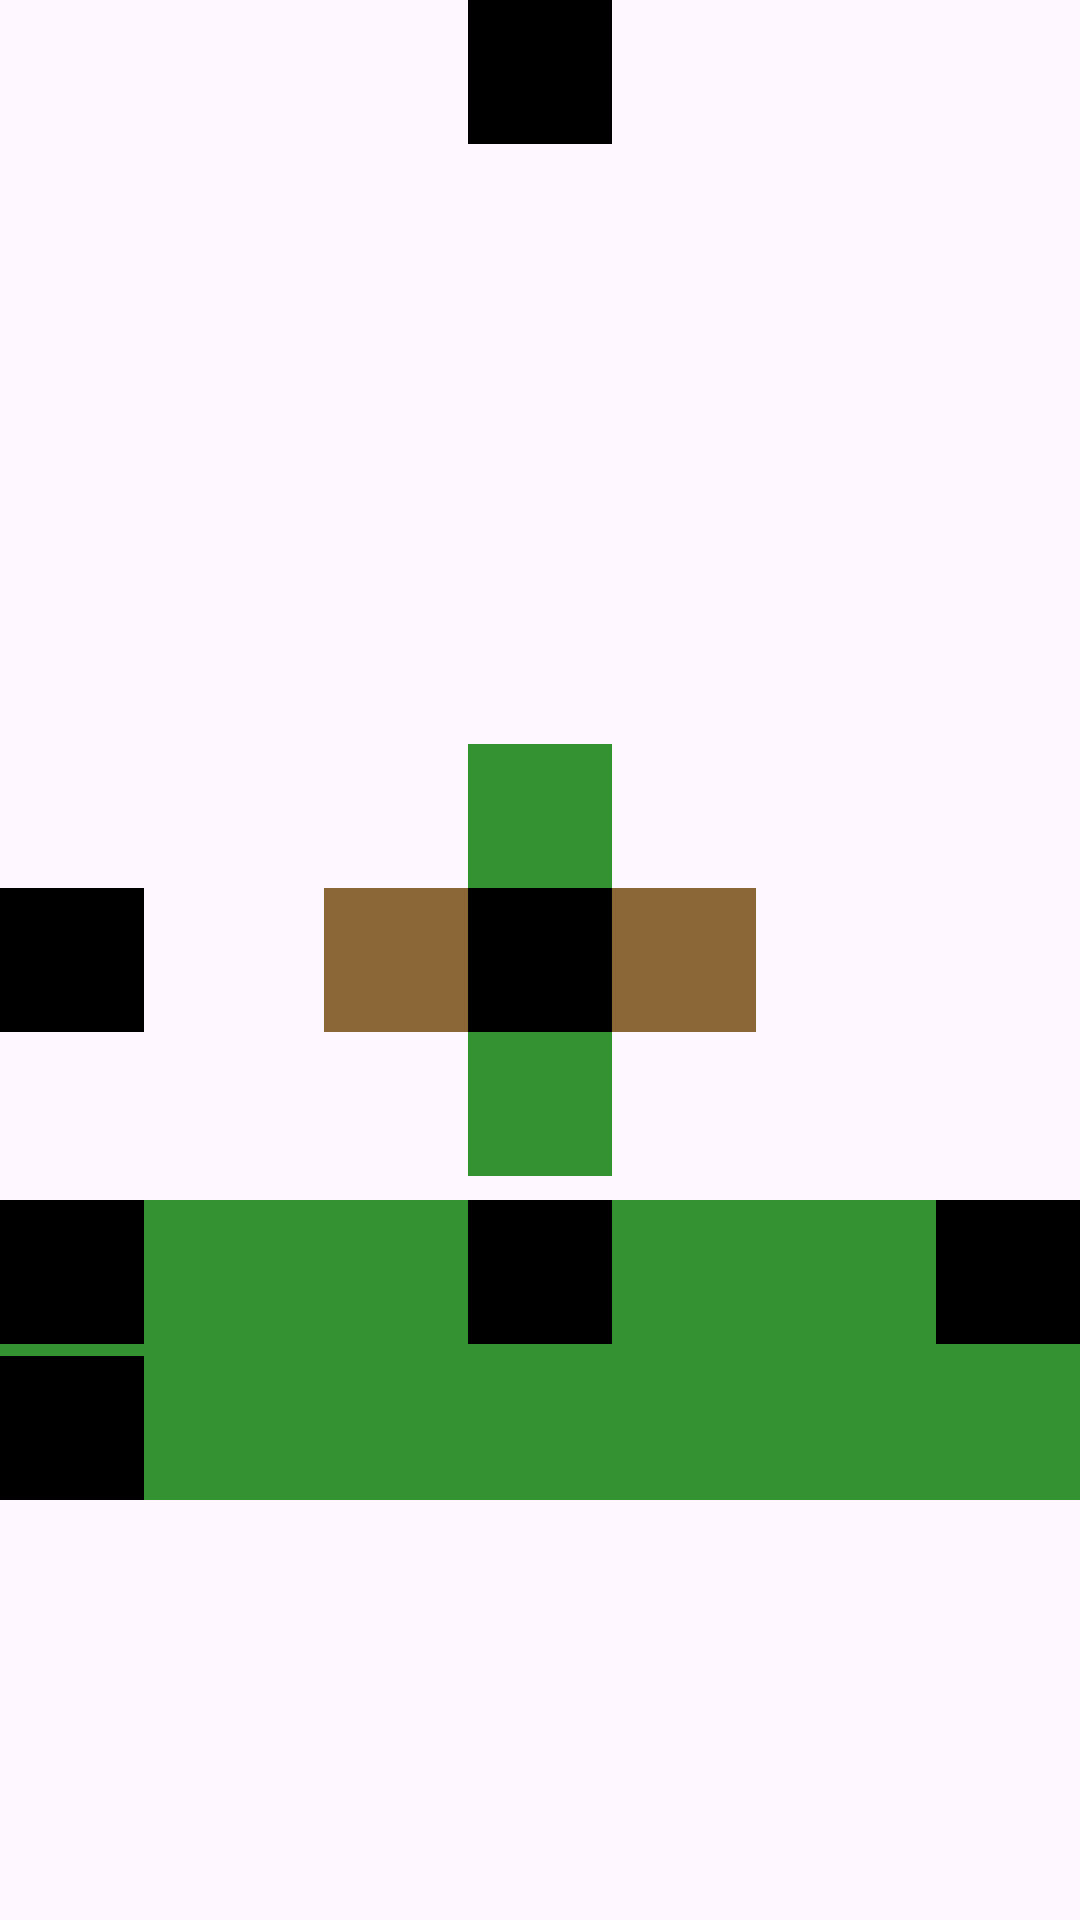

Android layout source for this screen:
<!-- AndroidManifest.xml: application theme Theme.AndroidTraining -->
<!-- res/layout/relative_layout.xml -->
<?xml version="1.0" encoding="utf-8"?>
<RelativeLayout xmlns:android="http://schemas.android.com/apk/res/android"
    android:id="@+id/main"
    android:layout_width="match_parent"
    android:layout_height="match_parent">

    <RelativeLayout
        android:id="@+id/rl1"
        android:layout_width="48dp"
        android:layout_height="48dp"
        android:background="@color/black"
        android:layout_centerInParent="true"/>

    <RelativeLayout
        android:id="@+id/rl2"
        android:layout_width="48dp"
        android:layout_height="48dp"
        android:background="@color/black"
        android:layout_centerHorizontal="true"/>

    <RelativeLayout
        android:id="@+id/rl3"
        android:layout_width="48dp"
        android:layout_height="48dp"
        android:background="@color/black"
        android:layout_centerVertical="true"/>

    <RelativeLayout
        android:id="@+id/rl4"
        android:layout_width="48dp"
        android:layout_height="48dp"
        android:background="#349232"
        android:layout_above="@id/rl1"
        android:layout_centerHorizontal="true"/>

    <RelativeLayout
        android:id="@+id/rl5"
        android:layout_width="48dp"
        android:layout_height="48dp"
        android:background="#8B6738"
        android:layout_toStartOf="@id/rl1"
        android:layout_centerVertical="true"/>

    <RelativeLayout
        android:id="@+id/rl6"
        android:layout_width="48dp"
        android:layout_height="48dp"
        android:background="#8B6738"
        android:layout_toEndOf="@id/rl1"
        android:layout_centerVertical="true"/>

    <RelativeLayout
        android:id="@+id/rl7"
        android:layout_width="48dp"
        android:layout_height="48dp"
        android:background="#349232"
        android:layout_below="@id/rl1"
        android:layout_centerHorizontal="true"/>

    <RelativeLayout
        android:id="@+id/rl8"
        android:layout_width="match_parent"
        android:layout_height="100dp"
        android:background="#349232"
        android:layout_below="@id/rl7"
        android:layout_marginTop="8dp">

        <RelativeLayout
            android:id="@+id/rl9"
            android:layout_width="48dp"
            android:layout_height="48dp"
            android:background="@color/black"
            android:layout_alignParentEnd="true"/>

        <RelativeLayout
            android:layout_width="48dp"
            android:layout_height="48dp"
            android:background="@color/black"
            android:layout_alignParentStart="true"/>

        <RelativeLayout
            android:layout_width="48dp"
            android:layout_height="48dp"
            android:background="@color/black"
            android:layout_alignParentBottom="true"/>

        <RelativeLayout
            android:layout_width="48dp"
            android:layout_height="48dp"
            android:background="@color/black"
            android:layout_alignParentTop="true"
            android:layout_centerHorizontal="true"/>

    </RelativeLayout>

</RelativeLayout>
<!-- resources referenced by this layout -->
<resources>
  <color name="black">#000000</color>
  <style name="Theme.AndroidTraining" parent="Base.Theme.AndroidTraining" />
  <style name="Base.Theme.AndroidTraining" parent="Theme.Material3.DayNight.NoActionBar">
          
          
      </style>
</resources>
